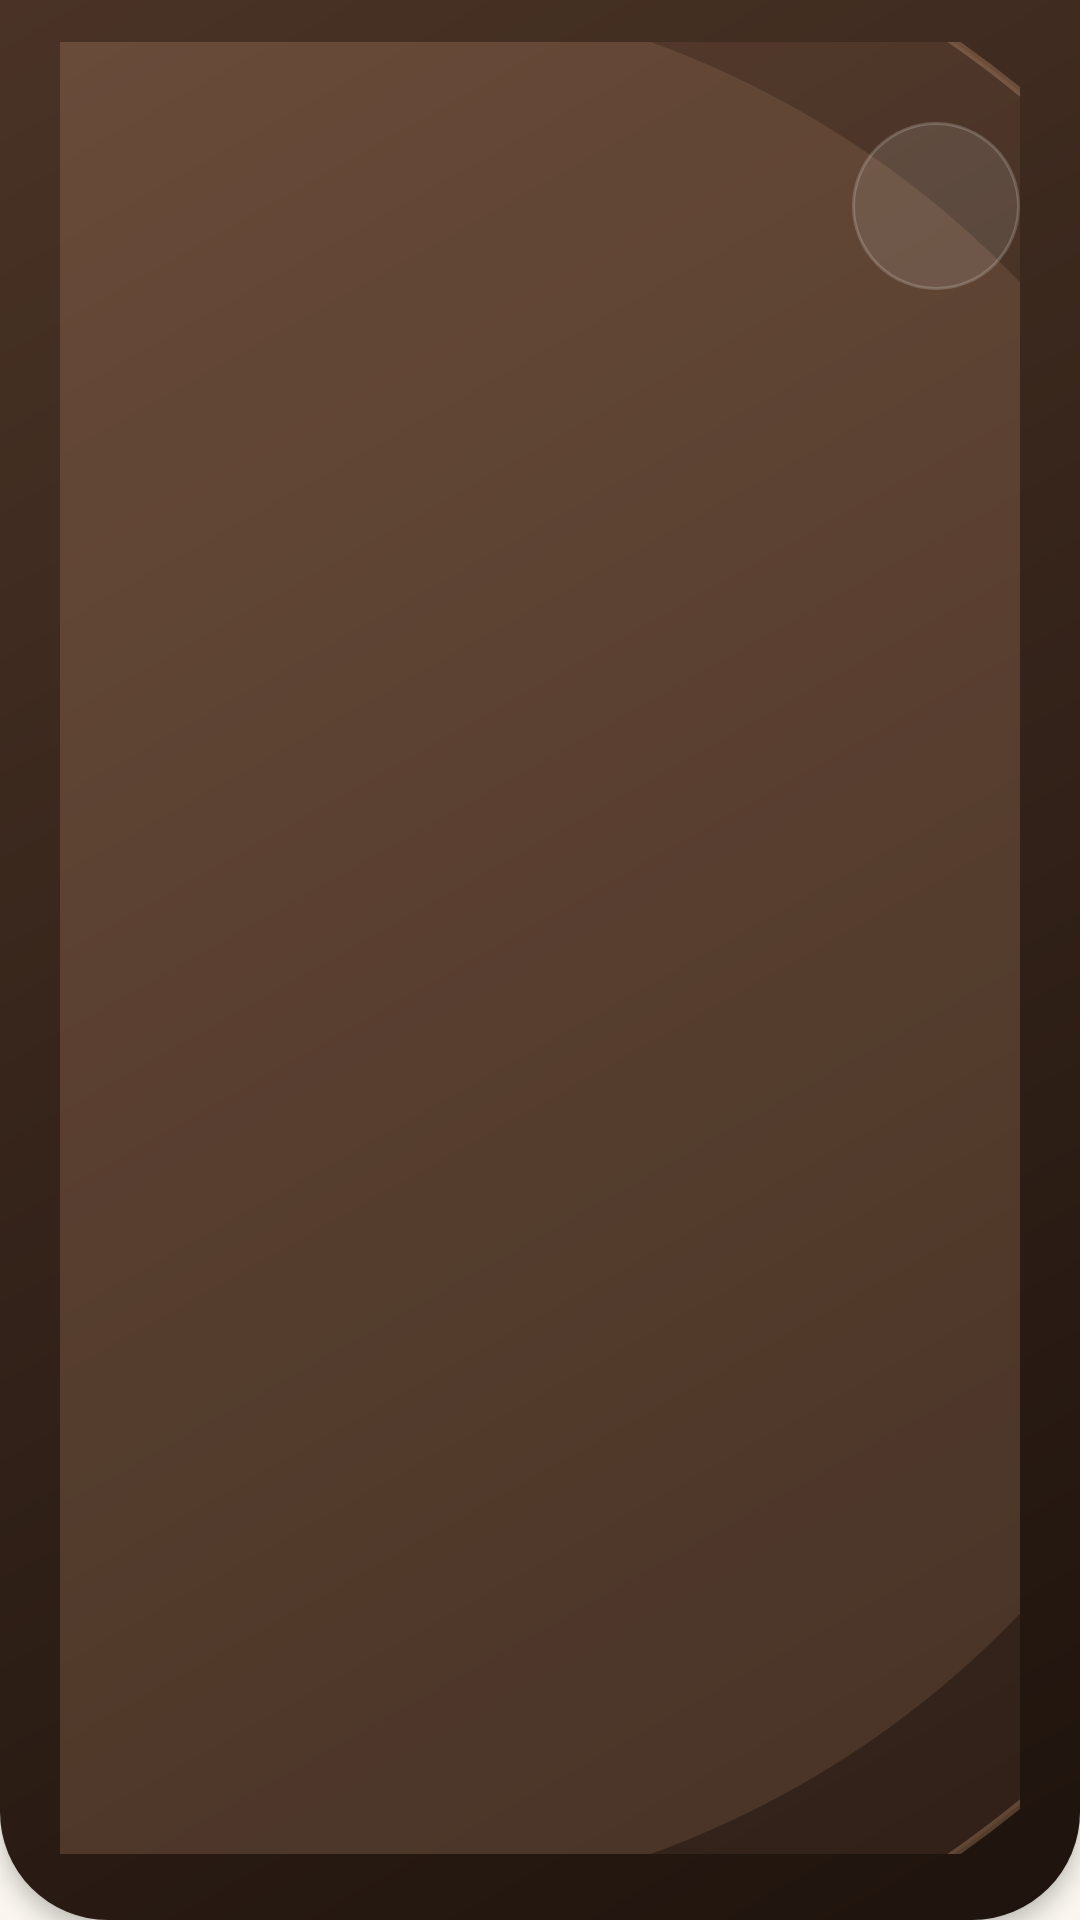

This screen was rendered from an Android layout file. Write that file and the resources it references.
<!-- AndroidManifest.xml: application theme Theme.BrewAndBite -->
<!-- res/layout/layout_page_header.xml -->
<?xml version="1.0" encoding="utf-8"?>
<androidx.constraintlayout.widget.ConstraintLayout xmlns:android="http://schemas.android.com/apk/res/android"
    xmlns:app="http://schemas.android.com/apk/res-auto"
    xmlns:tools="http://schemas.android.com/tools"
    android:layout_width="match_parent"
    android:layout_height="wrap_content"
    android:background="@drawable/bg_home_header"
    android:elevation="4dp"
    android:paddingHorizontal="20dp"
    android:paddingTop="14dp"
    android:paddingBottom="22dp">

    
    <ImageView
        android:id="@+id/decoRings"
        android:layout_width="0dp"
        android:layout_height="0dp"
        android:importantForAccessibility="no"
        android:scaleX="1.5"
        android:scaleY="1.5"
        android:src="@drawable/bg_header_rings"
        android:translationX="70dp"
        app:layout_constraintBottom_toBottomOf="parent"
        app:layout_constraintDimensionRatio="1:1"
        app:layout_constraintEnd_toEndOf="parent"
        app:layout_constraintTop_toTopOf="parent" />

    <TextView
        android:id="@+id/textEyebrow"
        android:layout_width="wrap_content"
        android:layout_height="wrap_content"
        android:letterSpacing="0.25"
        android:textColor="@color/bb_nav_active"
        android:textSize="10sp"
        android:textStyle="bold"
        app:layout_constraintStart_toStartOf="parent"
        app:layout_constraintTop_toTopOf="parent"
        tools:text="MY CART" />

    
    <TextView
        android:id="@+id/textHeaderAction"
        android:layout_width="wrap_content"
        android:layout_height="wrap_content"
        android:background="@drawable/bg_pill_glass"
        android:paddingHorizontal="14dp"
        android:paddingVertical="7dp"
        android:textColor="@color/bb_cream"
        android:textSize="12sp"
        android:textStyle="bold"
        android:visibility="gone"
        app:layout_constraintBottom_toBottomOf="@+id/textEyebrow"
        app:layout_constraintEnd_toEndOf="parent"
        app:layout_constraintTop_toTopOf="@+id/textEyebrow"
        tools:text="전체 삭제"
        tools:visibility="visible" />

    <TextView
        android:id="@+id/textTitle"
        android:layout_width="0dp"
        android:layout_height="wrap_content"
        android:layout_marginTop="8dp"
        android:layout_marginEnd="12dp"
        android:ellipsize="end"
        android:fontFamily="@font/stash"
        android:maxLines="1"
        android:textColor="@color/bb_cream"
        android:textSize="36sp"
        app:layout_constraintEnd_toStartOf="@+id/imageHeaderIcon"
        app:layout_constraintStart_toStartOf="parent"
        app:layout_constraintTop_toBottomOf="@+id/textEyebrow"
        tools:text="Cart" />

    <TextView
        android:id="@+id/textSubtitle"
        android:layout_width="0dp"
        android:layout_height="wrap_content"
        android:layout_marginEnd="12dp"
        android:textColor="@color/bb_beige"
        android:textSize="13sp"
        app:layout_constraintEnd_toStartOf="@+id/imageHeaderIcon"
        app:layout_constraintStart_toStartOf="parent"
        app:layout_constraintTop_toBottomOf="@+id/textTitle"
        tools:text="3개 메뉴 · 24,500원" />

    
    <ImageView
        android:id="@+id/imageHeaderIcon"
        android:layout_width="56dp"
        android:layout_height="56dp"
        android:background="@drawable/bg_header_button"
        android:importantForAccessibility="no"
        android:padding="15dp"
        app:layout_constraintBottom_toBottomOf="@+id/textSubtitle"
        app:layout_constraintEnd_toEndOf="parent"
        app:layout_constraintTop_toTopOf="@+id/textTitle"
        app:tint="@color/bb_nav_active"
        tools:src="@drawable/ic_cart" />

</androidx.constraintlayout.widget.ConstraintLayout>
<!-- resources referenced by this layout -->
<resources>
  <color name="bb_beige">#D9C7A7</color>
  <color name="bb_cream">#FAF6EF</color>
  <color name="bb_nav_active">#EEB388</color>
  <!-- drawable bg_header_button (drawable) -->
  <?xml version="1.0" encoding="utf-8"?>
  <shape xmlns:android="http://schemas.android.com/apk/res/android" android:shape="oval">
      <solid android:color="@color/bb_glass" />
      <stroke android:width="1dp" android:color="@color/bb_glass_stroke" />
  </shape>
  <!-- drawable bg_header_rings (drawable) -->
  <?xml version="1.0" encoding="utf-8"?>
  <layer-list xmlns:android="http://schemas.android.com/apk/res/android">
      <item>
          <shape android:shape="oval">
              <stroke android:width="1.5dp" android:color="#26EEB388" />
          </shape>
      </item>
      <item android:bottom="28dp" android:left="28dp" android:right="28dp" android:top="28dp">
          <shape android:shape="oval">
              <stroke android:width="1.5dp" android:color="#33EEB388" />
          </shape>
      </item>
      <item android:bottom="56dp" android:left="56dp" android:right="56dp" android:top="56dp">
          <shape android:shape="oval">
              <solid android:color="#14EEB388" />
              <stroke android:width="1.5dp" android:color="#40EEB388" />
          </shape>
      </item>
      <item android:bottom="88dp" android:left="88dp" android:right="88dp" android:top="88dp">
          <shape android:shape="oval">
              <solid android:color="#1FEEB388" />
          </shape>
      </item>
  </layer-list>
  <!-- drawable bg_home_header (drawable) -->
  <?xml version="1.0" encoding="utf-8"?>
  <shape xmlns:android="http://schemas.android.com/apk/res/android" android:shape="rectangle">
      <gradient
          android:angle="315"
          android:endColor="@color/bb_header_end"
          android:startColor="@color/bb_header_start" />
      <corners android:bottomLeftRadius="36dp" android:bottomRightRadius="36dp" />
  </shape>
  <!-- drawable bg_pill_glass (drawable) -->
  <?xml version="1.0" encoding="utf-8"?>
  <shape xmlns:android="http://schemas.android.com/apk/res/android" android:shape="rectangle">
      <solid android:color="@color/bb_glass" />
      <corners android:radius="22dp" />
      <stroke android:width="1dp" android:color="@color/bb_glass_stroke" />
  </shape>
  <!-- drawable ic_cart (drawable) -->
  <?xml version="1.0" encoding="utf-8"?>
  <vector xmlns:android="http://schemas.android.com/apk/res/android"
      android:width="24dp"
      android:height="24dp"
      android:viewportWidth="24"
      android:viewportHeight="24">
      <path
          android:fillColor="#FF2B1A12"
          android:pathData="M7,18c-1.1,0 -1.99,0.9 -1.99,2S5.9,22 7,22s2,-0.9 2,-2 -0.9,-2 -2,-2zM1,2v2h2l3.6,7.59 -1.35,2.45c-0.16,0.28 -0.25,0.61 -0.25,0.96 0,1.1 0.9,2 2,2h12v-2H7.42c-0.14,0 -0.25,-0.11 -0.25,-0.25l0.03,-0.12 0.9,-1.63h7.45c0.75,0 1.41,-0.41 1.75,-1.03l3.58,-6.49c0.08,-0.14 0.12,-0.31 0.12,-0.48 0,-0.55 -0.45,-1 -1,-1H5.21l-0.94,-2H1zM17,18c-1.1,0 -1.99,0.9 -1.99,2s0.89,2 1.99,2 2,-0.9 2,-2 -0.9,-2 -2,-2z" />
  </vector>
  <style name="Theme.BrewAndBite" parent="Base.Theme.BrewAndBite" />
  <color name="bb_glass">#1AFFFFFF</color>
  <color name="bb_glass_stroke">#2EFFFFFF</color>
  <color name="bb_header_end">#1E130D</color>
  <color name="bb_header_start">#4A3326</color>
  <style name="Base.Theme.BrewAndBite" parent="Theme.Material3.Light.NoActionBar">
          <item name="colorPrimary">@color/bb_brown</item>
          <item name="colorOnPrimary">@color/white</item>
          <item name="colorSecondary">@color/bb_beige</item>
          <item name="android:windowBackground">@color/bb_cream</item>
          <item name="android:windowLightStatusBar">true</item>
      </style>
  <color name="bb_brown">#6B4A36</color>
  <color name="white">#FFFFFFFF</color>
</resources>
